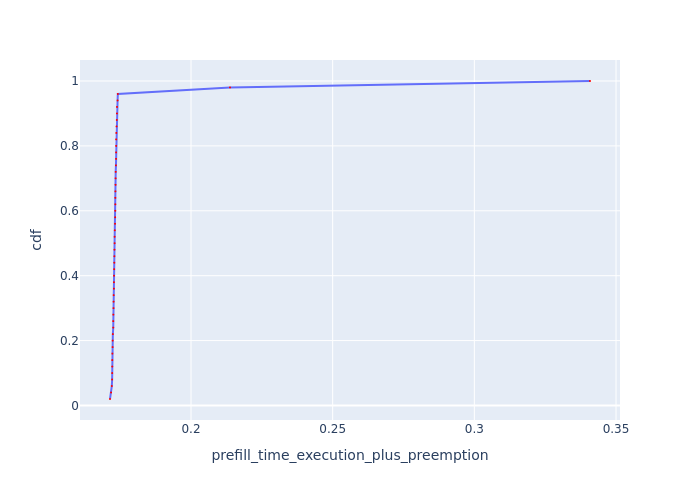

Data behind this chart, as committed beside it:
Request Id, prefill_time_execution_plus_preemption, cdf
0_13, 0.1714, 0.02
0_29, 0.1718, 0.04
0_6, 0.1721, 0.06
0_3, 0.1722, 0.08
0_18, 0.1722, 0.1
0_26, 0.1722, 0.12
0_15, 0.1722, 0.14
0_35, 0.1723, 0.16
0_11, 0.1723, 0.18
0_9, 0.1724, 0.2
0_8, 0.1724, 0.22
0_24, 0.1726, 0.24
0_48, 0.1726, 0.26
0_21, 0.1726, 0.28
0_41, 0.1726, 0.3
0_44, 0.1727, 0.32
0_16, 0.1727, 0.34
0_22, 0.1728, 0.36
0_7, 0.1728, 0.38
0_33, 0.1728, 0.4
0_32, 0.1729, 0.42
0_23, 0.1729, 0.44
0_38, 0.173, 0.46
0_19, 0.173, 0.48
0_5, 0.173, 0.5
0_14, 0.173, 0.52
0_20, 0.1731, 0.54
0_4, 0.1732, 0.56
0_49, 0.1732, 0.58
0_46, 0.1733, 0.6
0_30, 0.1733, 0.62
0_31, 0.1733, 0.64
0_47, 0.1733, 0.66
0_36, 0.1734, 0.68
0_10, 0.1734, 0.7
0_25, 0.1734, 0.72
0_12, 0.1735, 0.74
0_17, 0.1736, 0.76
0_42, 0.1736, 0.78
0_40, 0.1736, 0.8
0_27, 0.1736, 0.82
0_39, 0.1736, 0.84
0_28, 0.1737, 0.86
0_37, 0.1738, 0.88
0_2, 0.1739, 0.9
0_34, 0.1739, 0.92
0_1, 0.1741, 0.94
0_43, 0.1742, 0.96
0_0, 0.2138, 0.98
0_45, 0.3408, 1.0
